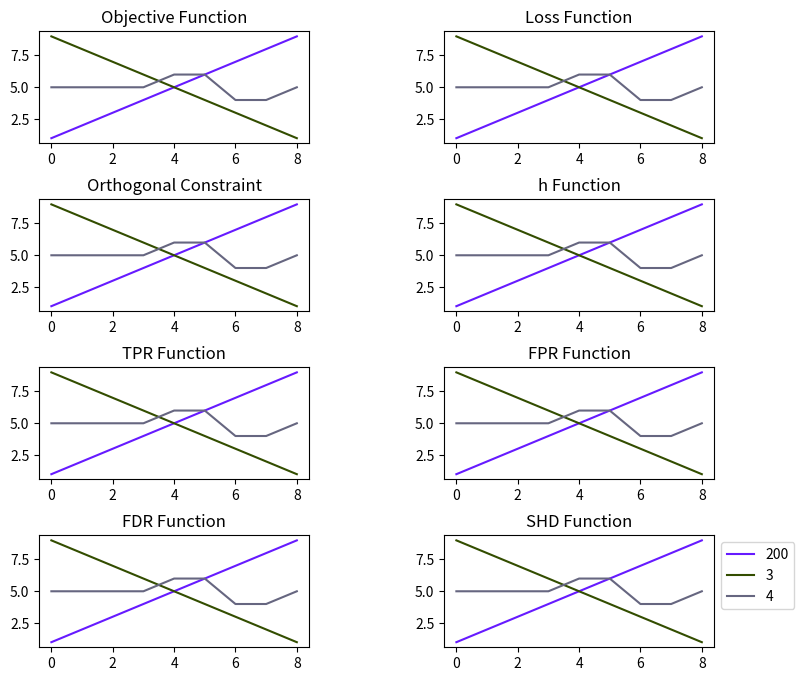

This chart was generated by the following Python code: (Note: this script raises an exception after producing the figure.)
import matplotlib.pyplot as plt
import numpy as np
import os
class Visualization():
    def __init__(self, log, save_path):
        super(Visualization, self).__init__()
        self.random_seed = log['random_seed']
        self.obj = log['obj_func'] 
        self.loss = log['loss']
        self.orth = log['ortho']
        self.h = log['h_func']
        self.score = log['score'] 
        self.name = log['name']
        self.path = save_path
        self.num_epoch = log['num_epoch']
    def visualize(self):
        
        figure, axis = plt.subplots(4, 2,gridspec_kw={'width_ratios': [1, 1], 'height_ratios': [1, 1, 1, 1]}, figsize=(10, 8))
        for seed in self.random_seed: 
            X = range(self.num_epoch[seed])
            r = np.round(np.random.rand(),1)
            g = np.round(np.random.rand(),1)
            b = np.round(np.random.rand(),1)

            # For Objective Function
            axis[0, 0].plot(X, self.obj[seed],color=[r,g,b],label= seed)
            axis[0, 0].set_title("Objective Function")
            # For Loss Function
            axis[0, 1].plot(X, self.loss[seed],color=[r,g,b],label= seed)
            axis[0, 1].set_title("Loss Function")
            # For Loss Function
            axis[1, 0].plot(X, self.orth[seed],color=[r,g,b],label= seed)
            axis[1, 0].set_title("Orthogonal Constraint")
            # For h Function
            axis[1, 1].plot(X, self.h[seed],color=[r,g,b],label= seed)
            axis[1, 1].set_title("h Function")
            # For SCORE Function
            axis[2, 0].plot(X, self.score['tpr'][seed],color=[r,g,b],label= seed)
            axis[2, 0].set_title("TPR Function")

            axis[2, 1].plot(X, self.score['fpr'][seed],color=[r,g,b],label= seed)
            axis[2, 1].set_title("FPR Function")

            axis[3, 0].plot(X, self.score['fdr'][seed],color=[r,g,b],label= seed)
            axis[3, 0].set_title("FDR Function")

            axis[3, 1].plot(X, self.score['shd'][seed],color=[r,g,b],label= seed)
            axis[3, 1].set_title("SHD Function")

        plt.legend(loc='upper left', bbox_to_anchor=(1, 1))
        plt.subplots_adjust( wspace=0.5, hspace=0.5, right=0.8)
        name = self.name + '.png'
        save_fig = os.path.join(self.path, name)
        plt.savefig(save_fig)

def main(): 
    log = dict()
    log['random_seed'] = {200,3,4}
    log['obj_func'] = {200:[1,2,3,4,5,6,7,8,9],3:[9,8,7,6,5,4,3,2,1],4:[5,5,5,5,6,6,4,4,5]}
    log['loss'] = {200:[1,2,3,4,5,6,7,8,9],3:[9,8,7,6,5,4,3,2,1],4:[5,5,5,5,6,6,4,4,5]}
    log['ortho'] = {200:[1,2,3,4,5,6,7,8,9],3:[9,8,7,6,5,4,3,2,1],4:[5,5,5,5,6,6,4,4,5]}
    log['h_func'] = {200:[1,2,3,4,5,6,7,8,9],3:[9,8,7,6,5,4,3,2,1],4:[5,5,5,5,6,6,4,4,5]}
    log['score']= {'fdr':{200:[1,2,3,4,5,6,7,8,9],3:[9,8,7,6,5,4,3,2,1],4:[5,5,5,5,6,6,4,4,5]},
                    'fpr':{200:[1,2,3,4,5,6,7,8,9],3:[9,8,7,6,5,4,3,2,1],4:[5,5,5,5,6,6,4,4,5]},
                    'tpr': {200:[1,2,3,4,5,6,7,8,9],3:[9,8,7,6,5,4,3,2,1],4:[5,5,5,5,6,6,4,4,5]},
                    'shd':{200:[1,2,3,4,5,6,7,8,9],3:[9,8,7,6,5,4,3,2,1],4:[5,5,5,5,6,6,4,4,5]},}
    log['name'] = 'first_test'
    log['num_epoch'] = {200:9,3:9,4:9}
    save_path = 'ScalableDAG_v2/visualization'
    vis = Visualization(log, save_path)
    vis.visualize()
    return 
if __name__ == '__main__':
    main()